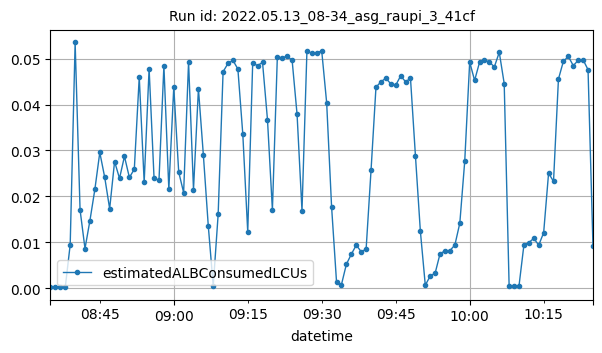

The file beside this chart, header and first rows:
datetime, estimatedALBConsumedLCUs
2022-05-13T08:35:00Z, 0.00017
2022-05-13T08:36:00Z, 0.00034
2022-05-13T08:37:00Z, 0.00023
2022-05-13T08:38:00Z, 0.00022
2022-05-13T08:39:00Z, 0.0095
2022-05-13T08:40:00Z, 0.05352
2022-05-13T08:41:00Z, 0.01707
2022-05-13T08:42:00Z, 0.00864
2022-05-13T08:43:00Z, 0.01474
2022-05-13T08:44:00Z, 0.02152
2022-05-13T08:45:00Z, 0.02957
2022-05-13T08:46:00Z, 0.02415
2022-05-13T08:47:00Z, 0.01731
2022-05-13T08:48:00Z, 0.0276
2022-05-13T08:49:00Z, 0.02392
2022-05-13T08:50:00Z, 0.02872
2022-05-13T08:51:00Z, 0.02412
2022-05-13T08:52:00Z, 0.02593
2022-05-13T08:53:00Z, 0.046
2022-05-13T08:54:00Z, 0.02309
2022-05-13T08:55:00Z, 0.04782
2022-05-13T08:56:00Z, 0.02402
2022-05-13T08:57:00Z, 0.02347
2022-05-13T08:58:00Z, 0.04844
2022-05-13T08:59:00Z, 0.02153
2022-05-13T09:00:00Z, 0.04377
2022-05-13T09:01:00Z, 0.02531
2022-05-13T09:02:00Z, 0.02083
2022-05-13T09:03:00Z, 0.04929
2022-05-13T09:04:00Z, 0.0215
2022-05-13T09:05:00Z, 0.04344
2022-05-13T09:06:00Z, 0.02904
2022-05-13T09:07:00Z, 0.01356
2022-05-13T09:08:00Z, 0.00053
2022-05-13T09:09:00Z, 0.01608
2022-05-13T09:10:00Z, 0.04715
2022-05-13T09:11:00Z, 0.04896
2022-05-13T09:12:00Z, 0.04963
2022-05-13T09:13:00Z, 0.04774
2022-05-13T09:14:00Z, 0.03351
2022-05-13T09:15:00Z, 0.01225
2022-05-13T09:16:00Z, 0.049
2022-05-13T09:17:00Z, 0.0485
2022-05-13T09:18:00Z, 0.04917
2022-05-13T09:19:00Z, 0.03673
2022-05-13T09:20:00Z, 0.01706
2022-05-13T09:21:00Z, 0.05036
2022-05-13T09:22:00Z, 0.05017
2022-05-13T09:23:00Z, 0.05057
2022-05-13T09:24:00Z, 0.04962
2022-05-13T09:25:00Z, 0.03788
2022-05-13T09:26:00Z, 0.01685
2022-05-13T09:27:00Z, 0.05166
2022-05-13T09:28:00Z, 0.05118
2022-05-13T09:29:00Z, 0.05129
2022-05-13T09:30:00Z, 0.05167
2022-05-13T09:31:00Z, 0.04041
2022-05-13T09:32:00Z, 0.01774
2022-05-13T09:33:00Z, 0.00141
2022-05-13T09:34:00Z, 0.00079
... 51 more rows
